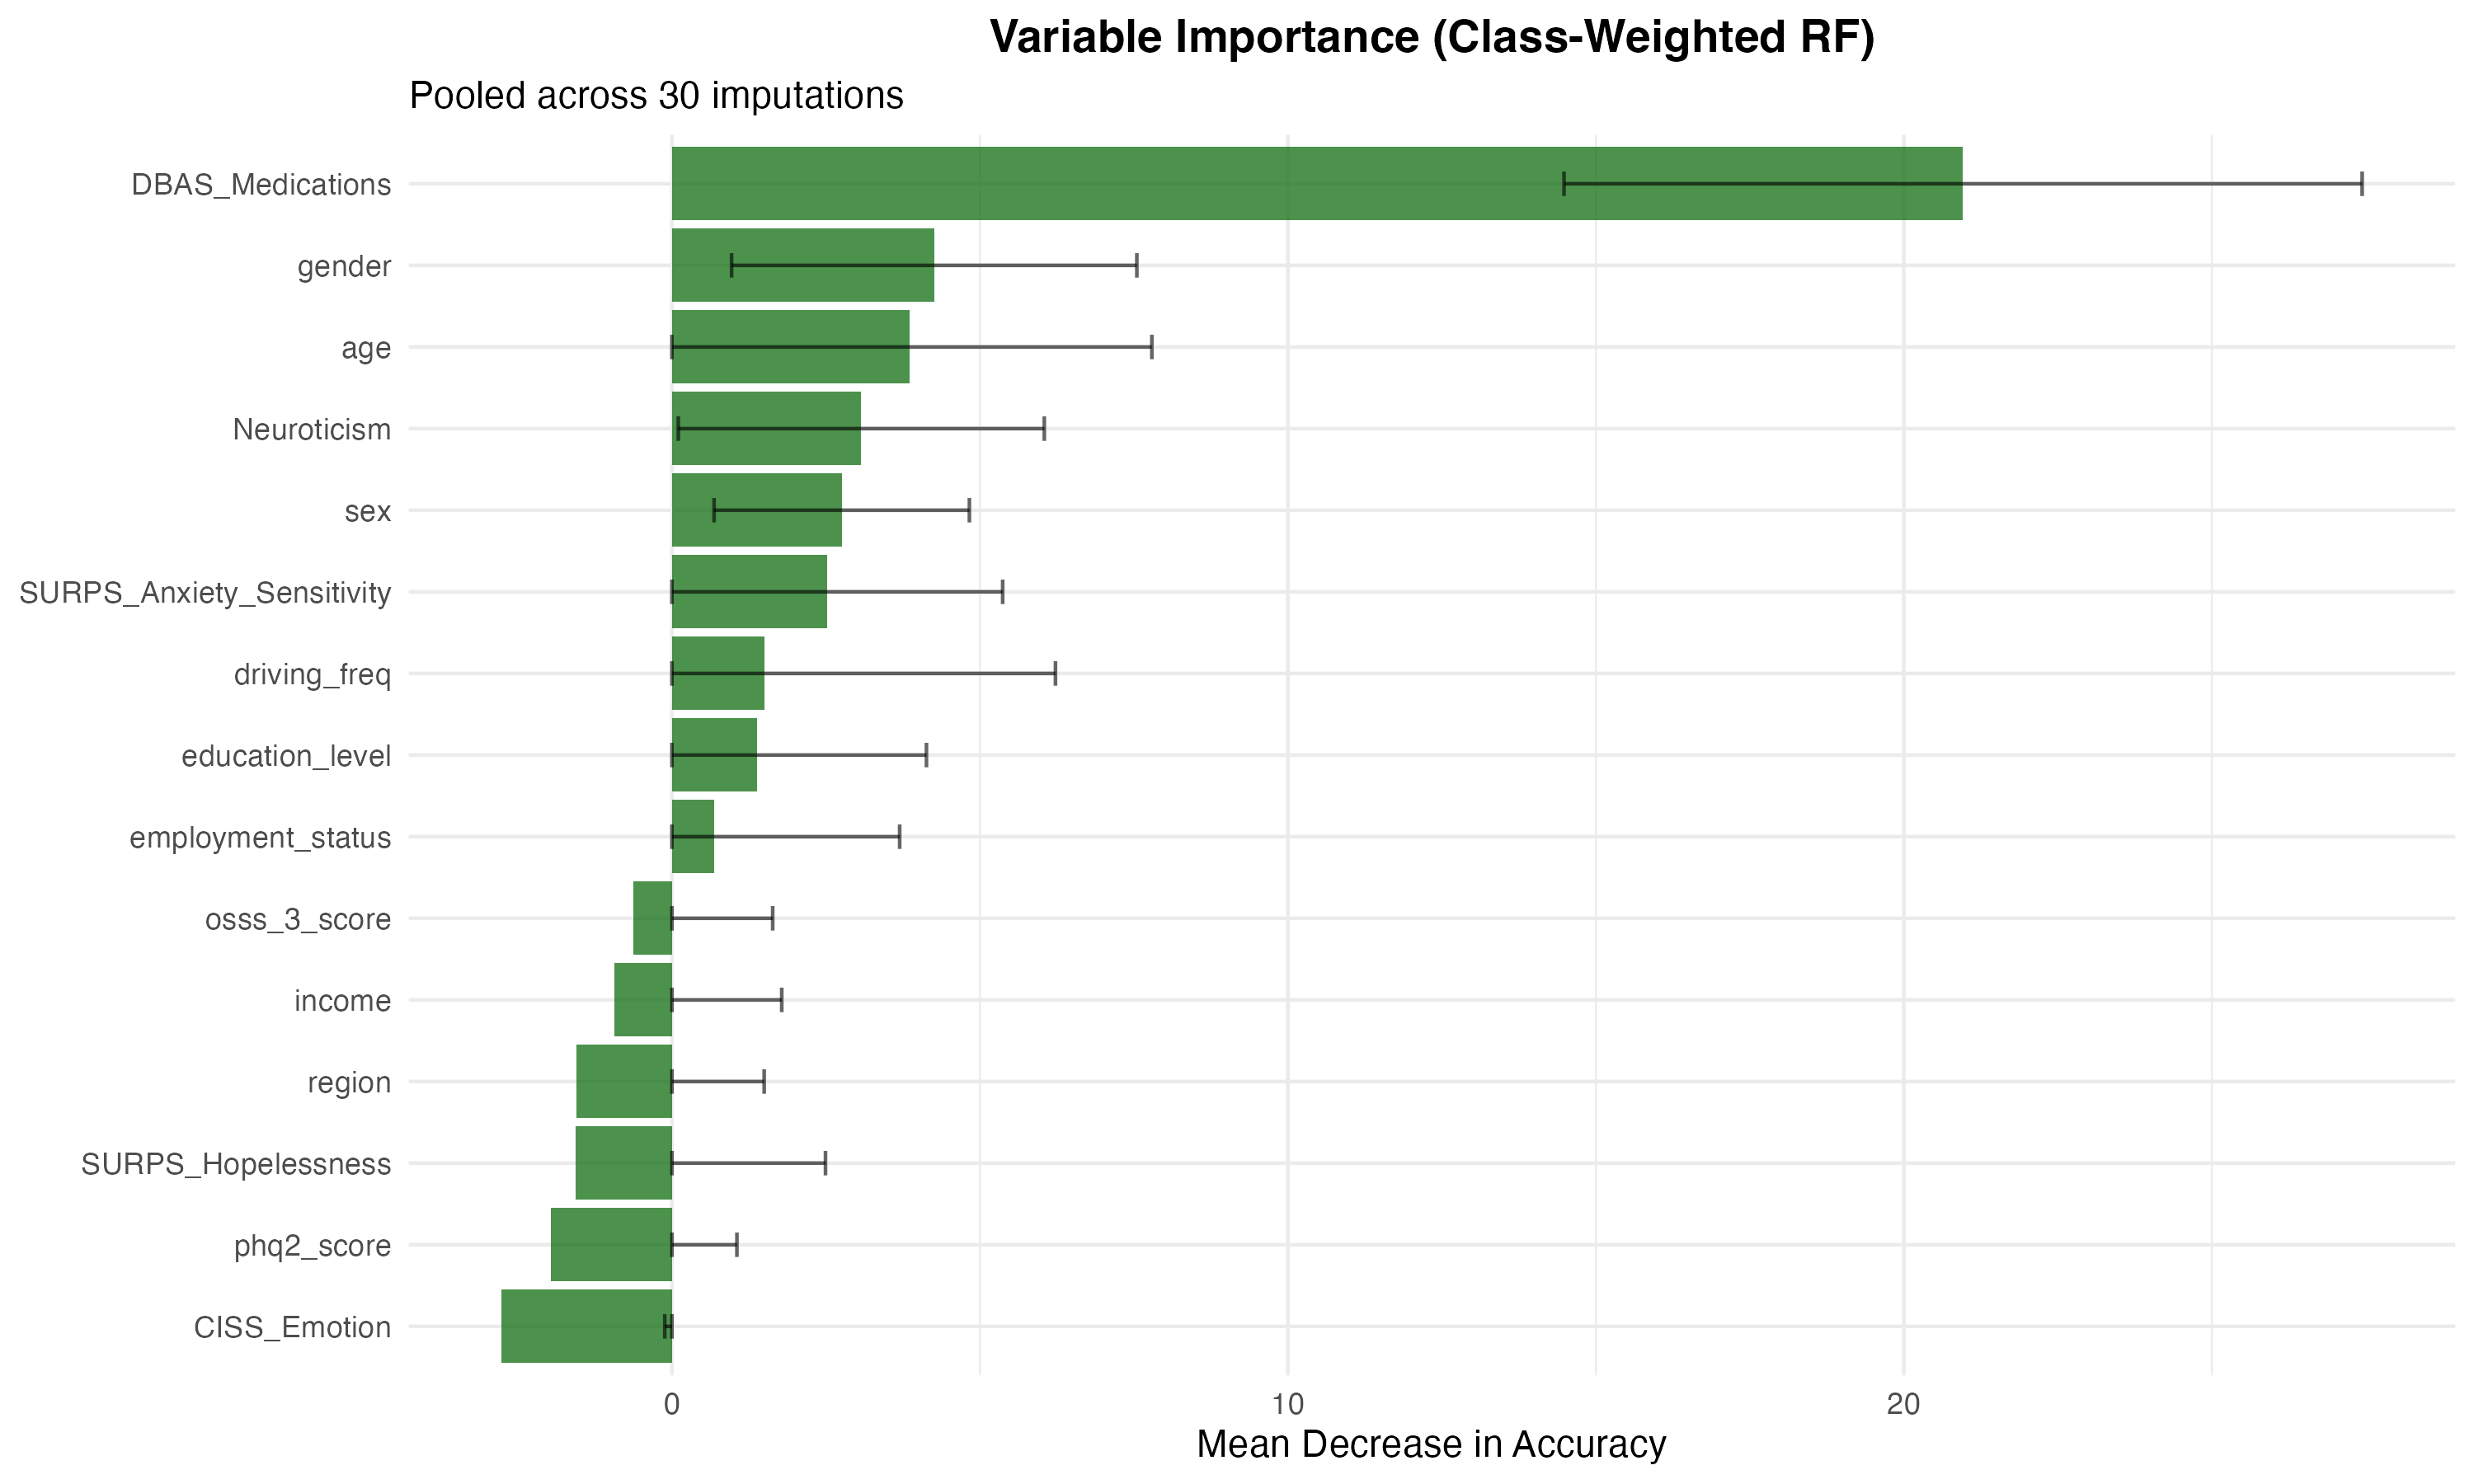

The data file committed next to this chart (first rows):
Variable, MeanDecreaseAccuracy, SD_MDA
DBAS_Medications, 20.96, 6.479
gender, 4.258, 3.29
age, 3.865, 3.927
Neuroticism, 3.074, 2.971
sex, 2.756, 2.073
SURPS_Anxiety_Sensitivity, 2.514, 2.855
driving_freq, 1.498, 4.729
education_level, 1.378, 2.754
employment_status, 0.6883, 3.009
osss_3_score, -0.6266, 2.262
income, -0.9324, 2.715
region, -1.555, 3.052
SURPS_Hopelessness, -1.569, 4.062
phq2_score, -1.969, 3.024
CISS_Emotion, -2.762, 2.646
